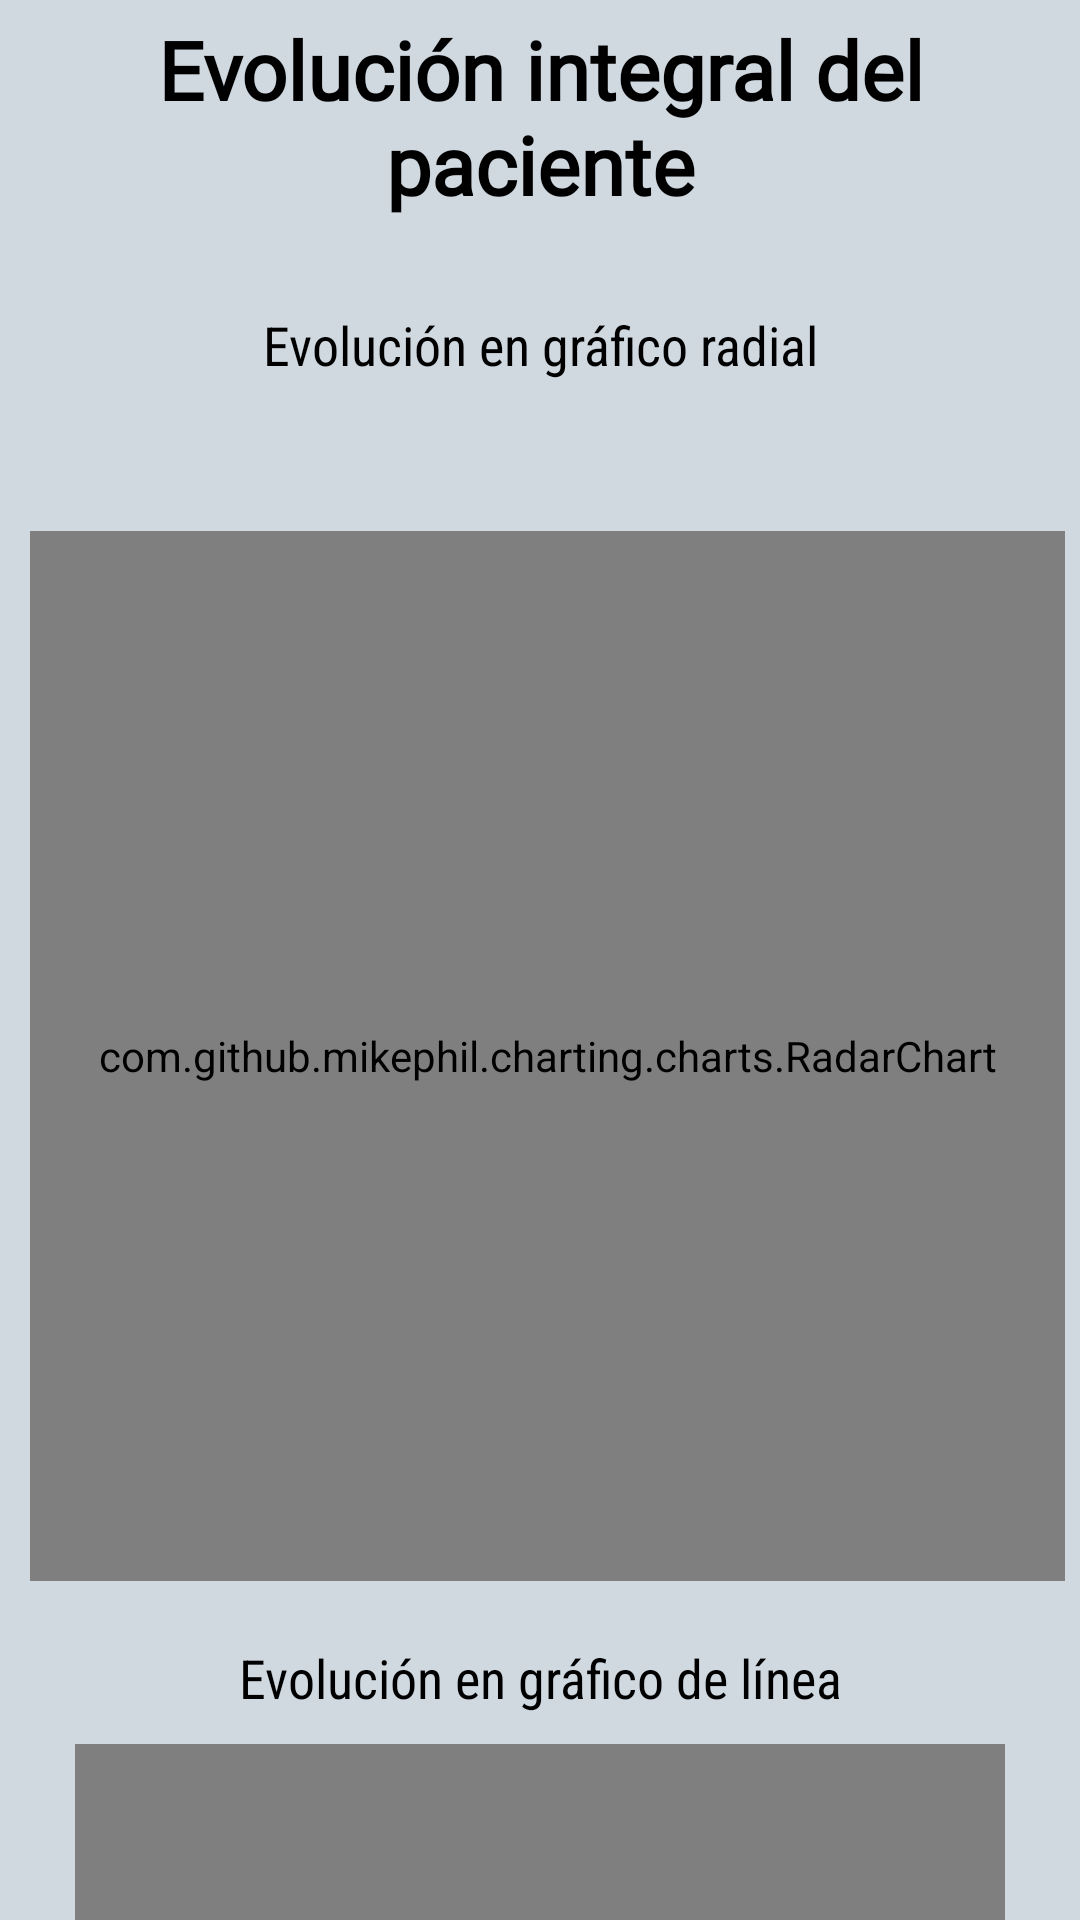

This screen was rendered from an Android layout file. Write that file and the resources it references.
<!-- AndroidManifest.xml: application theme AppTheme -->
<!-- res/layout/fragment_linea.xml -->
<?xml version="1.0" encoding="utf-8"?>
<androidx.constraintlayout.widget.ConstraintLayout xmlns:android="http://schemas.android.com/apk/res/android"
    xmlns:app="http://schemas.android.com/apk/res-auto"
    xmlns:tools="http://schemas.android.com/tools"
    android:layout_width="match_parent"
    android:layout_height="match_parent"
    android:background="@color/colorGris"
    tools:context=".LineaFragment">

    <TextView
        android:id="@+id/radarTextView"
        android:layout_width="match_parent"
        android:layout_height="wrap_content"
        android:layout_marginTop="5dp"
        android:fontFamily="@font/chubbyrubby"
        android:text="Evolución integral del paciente"
        android:textAlignment="center"
        android:textColor="#000000"
        android:textSize="27sp"
        android:textStyle="bold"
        app:layout_constraintEnd_toEndOf="parent"
        app:layout_constraintStart_toStartOf="parent"
        app:layout_constraintTop_toTopOf="parent" />

    <TextView
        android:id="@+id/rIntegralTV"
        android:layout_width="match_parent"
        android:layout_height="wrap_content"
        android:layout_marginTop="30dp"
        android:fontFamily="sans-serif-condensed"
        android:text="Evolución en gráfico radial"
        android:textAlignment="center"
        android:textAllCaps="false"
        android:textColor="#000000"
        android:textSize="18sp"
        android:textStyle="normal"
        app:layout_constraintEnd_toEndOf="parent"
        app:layout_constraintStart_toStartOf="parent"
        app:layout_constraintTop_toBottomOf="@+id/radarTextView" />

    <com.github.mikephil.charting.charts.RadarChart
        android:id="@+id/radarChart"
        android:layout_width="match_parent"
        android:layout_height="350dp"
        android:layout_marginStart="10dp"
        android:layout_marginTop="50dp"
        android:layout_marginEnd="5dp"
        app:layout_constraintEnd_toEndOf="parent"
        app:layout_constraintStart_toStartOf="parent"
        app:layout_constraintTop_toBottomOf="@+id/rIntegralTV" />

    <TextView
        android:id="@+id/lIntegralTV"
        android:layout_width="match_parent"
        android:layout_height="wrap_content"
        android:layout_marginTop="20dp"
        android:fontFamily="sans-serif-condensed"
        android:text="Evolución en gráfico de línea"
        android:textAlignment="center"
        android:textAllCaps="false"
        android:textColor="#000000"
        android:textSize="18sp"
        android:textStyle="normal"
        app:layout_constraintEnd_toEndOf="parent"
        app:layout_constraintStart_toStartOf="parent"
        app:layout_constraintTop_toBottomOf="@+id/radarChart" />

    <com.github.mikephil.charting.charts.LineChart
        android:id="@+id/lineChart"
        android:layout_width="match_parent"
        android:layout_height="450dp"
        android:layout_marginTop="10dp"
        android:paddingBottom="30dp"
        android:layout_marginHorizontal="25dp"
        app:layout_constraintEnd_toEndOf="parent"
        app:layout_constraintStart_toStartOf="parent"
        app:layout_constraintTop_toBottomOf="@+id/lIntegralTV" />

    <ImageView
        android:id="@+id/refmemoria"
        android:layout_width="18dp"
        android:layout_height="18dp"
        android:layout_marginStart="25dp"
        android:layout_marginTop="0dp"
        android:padding="3dp"
        android:background="@color/colorGris1"
        android:src="@mipmap/refmemoria"
        app:layout_constraintStart_toStartOf="parent"
        app:layout_constraintTop_toBottomOf="@id/lineChart" />

    <TextView
        android:id="@+id/refmemoriaTV"
        android:layout_width="match_parent"
        android:layout_height="wrap_content"
        android:layout_marginTop="0dp"
        android:layout_marginStart="43dp"
        android:layout_marginEnd="25dp"
        android:background="#E7E9EC"
        android:text="Memoria"
        android:textSize="13sp"
        android:textColor="@android:color/black"
        app:layout_constraintEnd_toEndOf="parent"
        app:layout_constraintHorizontal_bias="0.0"
        app:layout_constraintStart_toEndOf="@+id/refmemoria"
        app:layout_constraintTop_toBottomOf="@id/lineChart" />

    <ImageView
        android:id="@+id/refequilibrio"
        android:layout_width="18dp"
        android:layout_height="18dp"
        android:layout_marginStart="25dp"
        android:layout_marginTop="0dp"
        android:padding="3dp"
        android:background="@color/colorGris1"
        android:src="@mipmap/refequilibrio"
        app:layout_constraintStart_toStartOf="parent"
        app:layout_constraintTop_toBottomOf="@id/refmemoria" />

    <TextView
        android:id="@+id/refequilibrioTV"
        android:layout_width="match_parent"
        android:layout_height="wrap_content"
        android:layout_marginTop="0dp"
        android:layout_marginStart="43dp"
        android:layout_marginEnd="25dp"
        android:background="#E7E9EC"
        android:text="Equilibrio Postural"
        android:textSize="13sp"
        android:textColor="@android:color/black"
        app:layout_constraintEnd_toEndOf="parent"
        app:layout_constraintHorizontal_bias="0.0"
        app:layout_constraintStart_toEndOf="@+id/refmemoria"
        app:layout_constraintTop_toBottomOf="@id/refmemoriaTV" />

    <ImageView
        android:id="@+id/refatencion"
        android:layout_width="18dp"
        android:layout_height="18dp"
        android:layout_marginStart="25dp"
        android:layout_marginTop="0dp"
        android:padding="3dp"
        android:background="@color/colorGris1"
        android:src="@mipmap/refatencion"
        app:layout_constraintStart_toStartOf="parent"
        app:layout_constraintTop_toBottomOf="@id/refequilibrio" />

    <TextView
        android:id="@+id/refatencionTV"
        android:layout_width="match_parent"
        android:layout_height="wrap_content"
        android:layout_marginTop="0dp"
        android:layout_marginStart="43dp"
        android:layout_marginEnd="25dp"
        android:background="#E7E9EC"
        android:text="Capacidad de Atención"
        android:textSize="13sp"
        android:textColor="@android:color/black"
        app:layout_constraintEnd_toEndOf="parent"
        app:layout_constraintHorizontal_bias="0.0"
        app:layout_constraintStart_toEndOf="@+id/refatencion"
        app:layout_constraintTop_toBottomOf="@id/refequilibrioTV" />

    <View
        android:id="@+id/linea1"
        android:layout_width="fill_parent"
        android:layout_height="1dp"
        android:layout_marginTop="35dp"
        android:background="@android:color/black"
        app:layout_constraintEnd_toEndOf="parent"
        app:layout_constraintStart_toStartOf="parent"
        app:layout_constraintTop_toBottomOf="@+id/refatencionTV" />

    <TextView
        android:id="@+id/lEvolucionesTV"
        android:layout_width="match_parent"
        android:layout_height="wrap_content"
        android:layout_marginTop="30dp"
        android:fontFamily="sans-serif-condensed"
        android:text="Evolución en gráficos de línea"
        android:textAlignment="center"
        android:textAllCaps="false"
        android:textColor="#000000"
        android:textSize="18sp"
        android:textStyle="normal"
        app:layout_constraintEnd_toEndOf="parent"
        app:layout_constraintStart_toStartOf="parent"
        app:layout_constraintTop_toBottomOf="@+id/linea1" />

    <TextView
        android:id="@+id/pMemoriaTV"
        android:layout_width="match_parent"
        android:layout_height="wrap_content"
        android:layout_marginTop="10dp"
        android:fontFamily="@font/chubbyrubby"
        android:text="@string/memoria"
        android:textAlignment="center"
        android:textColor="@color/colorCeleste"
        android:textSize="27sp"
        android:textStyle="bold"
        app:layout_constraintEnd_toEndOf="parent"
        app:layout_constraintStart_toStartOf="parent"
        app:layout_constraintTop_toBottomOf="@+id/lEvolucionesTV" />

    <com.github.mikephil.charting.charts.LineChart
        android:id="@+id/lineChartMemoria"
        android:layout_width="match_parent"
        android:layout_height="450dp"
        android:layout_marginTop="10dp"
        android:layout_marginHorizontal="25dp"
        app:layout_constraintEnd_toEndOf="parent"
        app:layout_constraintStart_toStartOf="parent"
        app:layout_constraintTop_toBottomOf="@+id/pMemoriaTV" />

    <TextView
        android:id="@+id/pEquilibrioTV"
        android:layout_width="match_parent"
        android:layout_height="wrap_content"
        android:layout_marginTop="60dp"
        android:fontFamily="@font/chubbyrubby"
        android:text="Parámetro Equilibrio Postural"
        android:textAlignment="center"
        android:textColor="@color/colorNaranjaClaro"
        android:textSize="27sp"
        android:textStyle="bold"
        app:layout_constraintEnd_toEndOf="parent"
        app:layout_constraintStart_toStartOf="parent"
        app:layout_constraintTop_toBottomOf="@+id/lineChartMemoria" />

    <com.github.mikephil.charting.charts.LineChart
        android:id="@+id/lineChartEquilibrio"
        android:layout_width="match_parent"
        android:layout_height="400dp"
        android:layout_marginTop="10dp"
        android:layout_marginHorizontal="25dp"
        app:layout_constraintEnd_toEndOf="parent"
        app:layout_constraintStart_toStartOf="parent"
        app:layout_constraintTop_toBottomOf="@+id/pEquilibrioTV" />

    <TextView
        android:id="@+id/pAtencionTV"
        android:layout_width="match_parent"
        android:layout_height="wrap_content"
        android:layout_marginTop="60dp"
        android:fontFamily="@font/chubbyrubby"
        android:text="Parámetro Capacidad de Atención"
        android:textAlignment="center"
        android:textColor="@color/colorVerde"
        android:textSize="27sp"
        android:textStyle="bold"
        app:layout_constraintEnd_toEndOf="parent"
        app:layout_constraintStart_toStartOf="parent"
        app:layout_constraintTop_toBottomOf="@+id/lineChartEquilibrio" />

    <com.github.mikephil.charting.charts.LineChart
        android:id="@+id/lineChartAtencion"
        android:layout_width="match_parent"
        android:layout_height="400dp"
        android:layout_marginTop="10dp"
        android:layout_marginHorizontal="25dp"
        app:layout_constraintEnd_toEndOf="parent"
        app:layout_constraintStart_toStartOf="parent"
        app:layout_constraintTop_toBottomOf="@+id/pAtencionTV" />

</androidx.constraintlayout.widget.ConstraintLayout>
<!-- resources referenced by this layout -->
<resources>
  <color name="colorCeleste">#4F9ECD</color>
  <color name="colorGris">#D0D8E0</color>
  <color name="colorGris1">#E7E9EC</color>
  <color name="colorNaranjaClaro">#FFA726</color>
  <color name="colorVerde">#90B838</color>
  <!-- mipmap refatencion: png bitmap (mipmap-hdpi, 2414 bytes) -->
  <!-- mipmap refequilibrio: png bitmap (mipmap-hdpi, 2346 bytes) -->
  <!-- mipmap refmemoria: png bitmap (mipmap-hdpi, 2309 bytes) -->
  <style name="AppTheme" parent="Theme.AppCompat.Light.DarkActionBar">
          
          <item name="colorPrimary">@color/colorVioleta</item>
          <item name="colorPrimaryDark">@color/colorNegro</item>
          <item name="colorAccent">@color/colorNegro</item>
      </style>
  <color name="colorVioleta">#B870A8</color>
  <color name="colorNegro">#484848</color>
</resources>
